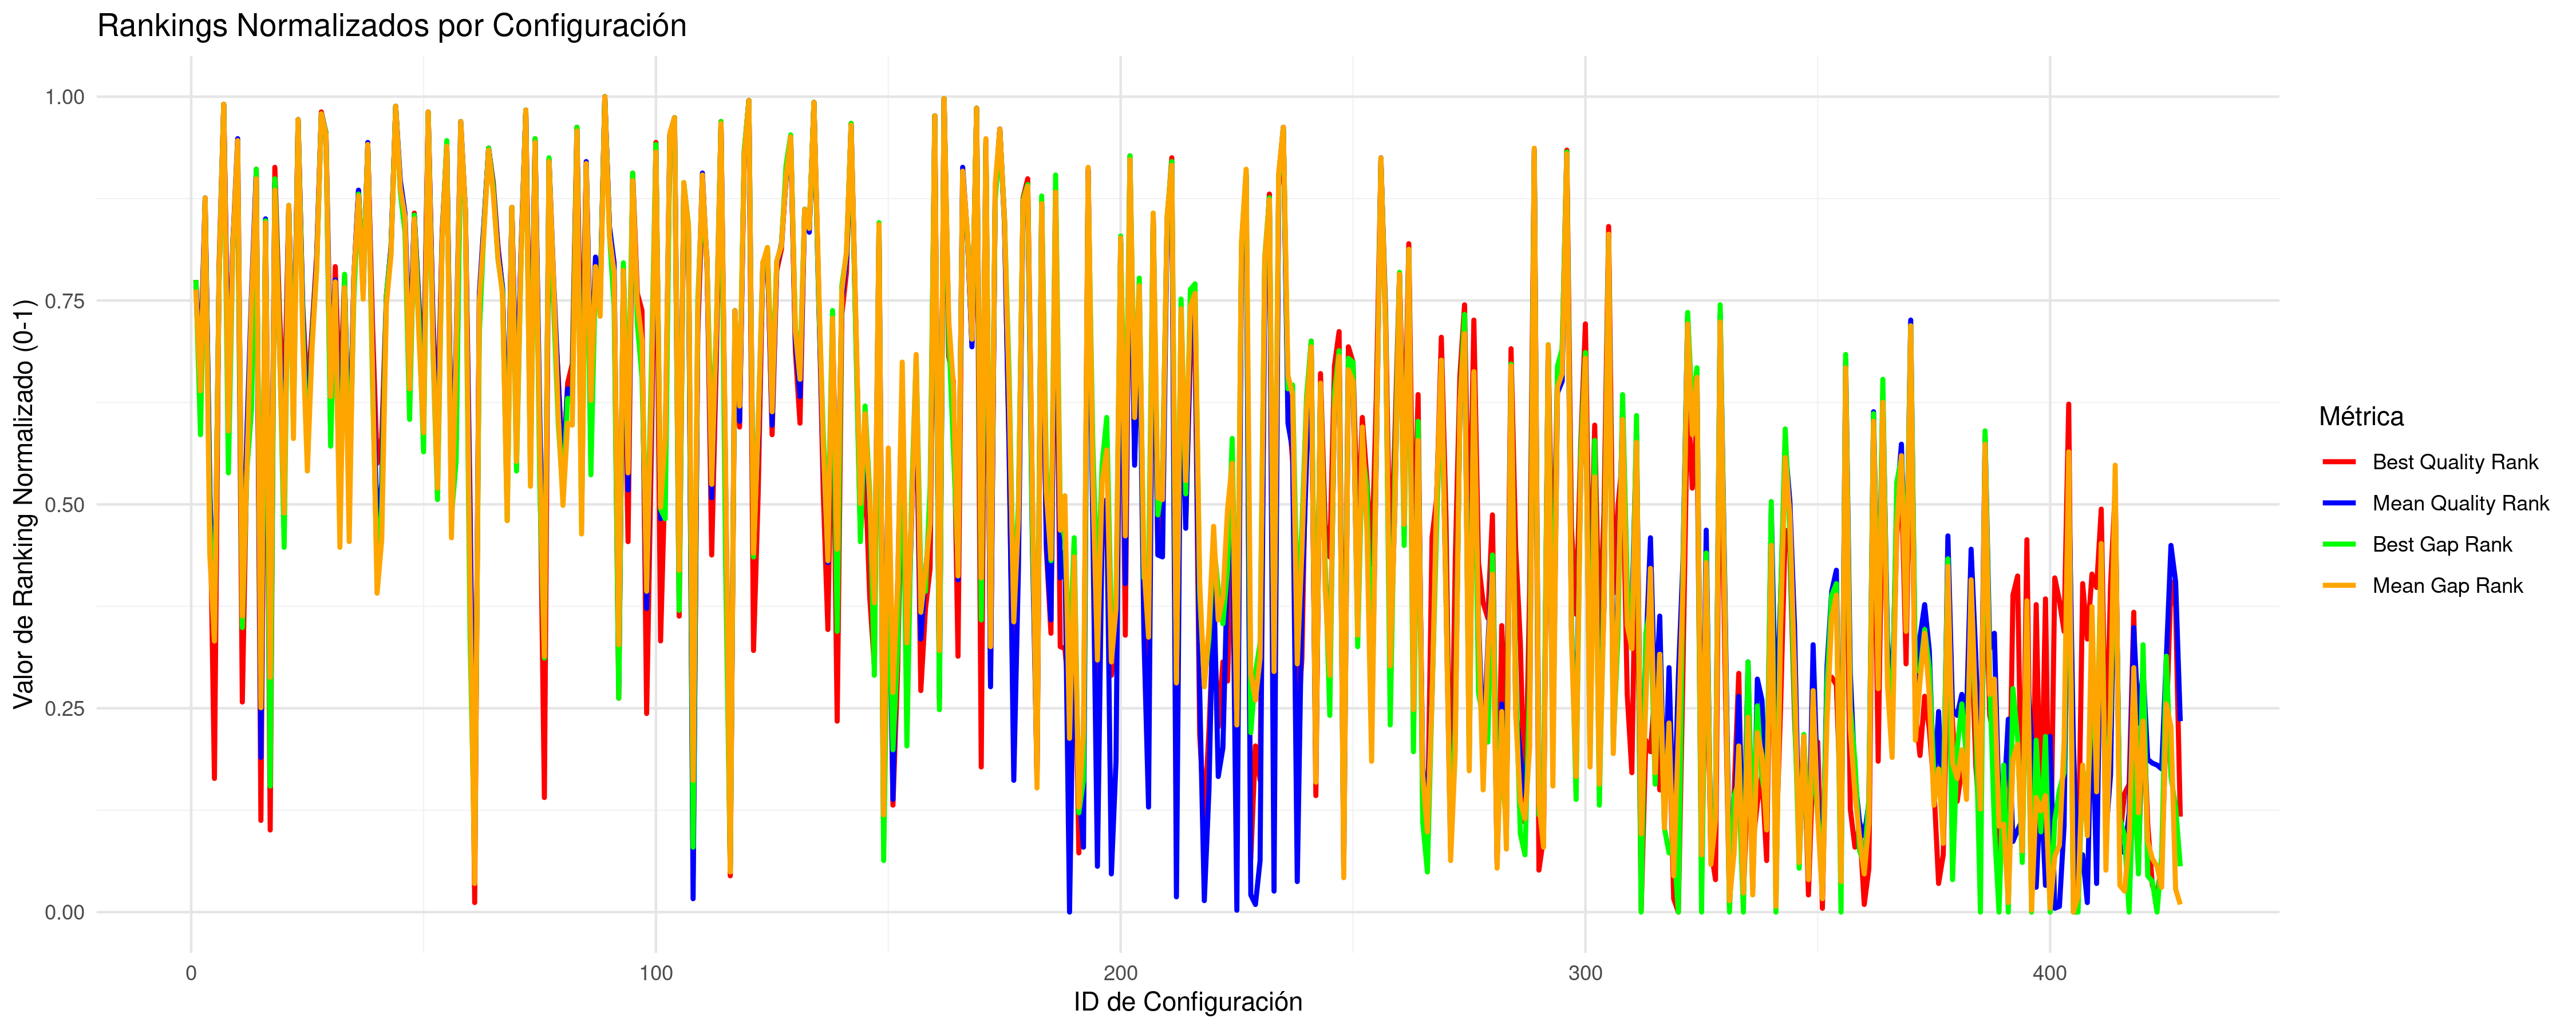

Source data for this figure (header and first rows):
CONFIG_ID; B; M; INSTANCES; BR; MR; BNR; MNR; BG; MG; BRG; MRG; BNRG; MNRG
1; 33204813; 33421978; 5; 109; 190.2; 0.6872; 0.7171; 2.476; 2.66; 109; 190.2; 0.6872; 0.7171
2; 32848360; 33086311; 5; 85; 160.6; 0.5387; 0.6026; 1.079; 1.628; 85; 160.6; 0.5387; 0.6026
3; 36752567; 37922195; 5; 135; 230.4; 0.8354; 0.8717; 13.62; 16.48; 135; 230.4; 0.8354; 0.8717
4; 32589511; 32829950; 5; 68; 117.2; 0.3909; 0.4414; 0.6836; 0.8406; 68; 117.2; 0.3909; 0.4414
5; 32246432; 32649254; 6; 54; 85.33; 0.2512; 0.3285; 0.3555; 0.5035; 54; 85.33; 0.2512; 0.3285
6; 33256820; 33481581; 5; 107; 194.4; 0.7067; 0.73; 2.573; 2.843; 107; 194.4; 0.7067; 0.73
7; 53238997; 53689919; 5; 150; 262; 0.9835; 0.9896; 63.81; 64.91; 150; 262; 0.9835; 0.9896
8; 32794746; 33009112; 5; 76; 150.4; 0.5; 0.5615; 0.9138; 1.391; 76; 150.4; 0.5; 0.5615
9; 33550750; 33816529; 5; 119; 210.4; 0.7695; 0.7927; 3.721; 3.871; 119; 210.4; 0.7695; 0.7927
10; 38065471; 39657312; 5; 142; 245; 0.8993; 0.9255; 17.12; 21.82; 142; 245; 0.8993; 0.9255
11; 32295726; 32663673; 6; 59; 90.83; 0.2387; 0.3577; 0.3964; 0.5477; 59; 90.83; 0.2387; 0.3577
12; 32666829; 32947863; 5; 78; 138.6; 0.4362; 0.5207; 0.9544; 1.202; 78; 138.6; 0.4362; 0.5207
13; 32915800; 33402624; 5; 113; 182.4; 0.566; 0.6898; 1.279; 2.599; 113; 182.4; 0.566; 0.6898
14; 37836743; 38285608; 5; 134; 233.8; 0.8436; 0.8817; 16.97; 17.6; 134; 233.8; 0.8436; 0.8817
15; 32226345; 32585678; 8; 35; 71.12; 0.1611; 0.2922; 0.293; 0.4245; 35; 71.12; 0.1611; 0.2922
16; 33753931; 34014904; 5; 123; 217.2; 0.7984; 0.8189; 4.349; 4.48; 123; 217.2; 0.7984; 0.8189
17; 32222649; 32628607; 6; 12; 69.17; 0.03152; 0.2807; 0.156; 0.4398; 12; 69.17; 0.03152; 0.2807
18; 37854540; 38144329; 5; 133; 232; 0.856; 0.876; 16.44; 17.16; 133; 232; 0.856; 0.876
19; 32978828; 33170180; 5; 95; 169.8; 0.6091; 0.6383; 1.751; 1.885; 95; 169.8; 0.6091; 0.6383
20; 32710565; 32869537; 5; 81; 121.6; 0.3123; 0.4718; 0.6157; 0.9624; 81; 121.6; 0.3123; 0.4718
21; 35894765; 36101585; 5; 128; 224.6; 0.8313; 0.8475; 10.77; 10.89; 128; 224.6; 0.8313; 0.8475
22; 32726030; 33002423; 5; 92; 146.8; 0.5021; 0.5574; 1.172; 1.371; 92; 146.8; 0.5021; 0.5574
23; 43209035; 44222813; 5; 145; 255.4; 0.9506; 0.9635; 32.91; 35.83; 145; 255.4; 0.9506; 0.9635
24; 33033518; 33248439; 5; 98; 176.2; 0.6173; 0.6622; 1.954; 2.126; 98; 176.2; 0.6173; 0.6622
25; 32777026; 32938000; 5; 82; 135.4; 0.4183; 0.5165; 0.9853; 1.173; 82; 135.4; 0.4183; 0.5165
26; 32930026; 33177698; 5; 97; 168.8; 0.5844; 0.6359; 1.802; 1.909; 97; 168.8; 0.5844; 0.6359
27; 33433190; 33594018; 5; 112; 201.2; 0.7366; 0.7565; 2.871; 3.188; 112; 201.2; 0.7366; 0.7565
28; 46148438; 47045902; 5; 146; 257.4; 0.9654; 0.9714; 41.95; 44.51; 146; 257.4; 0.9654; 0.9714
29; 39634725; 39908869; 5; 138; 248; 0.9133; 0.9339; 21.96; 22.59; 138; 248; 0.9133; 0.9339
30; 32689679; 33073813; 5; 88; 159; 0.4609; 0.5916; 1.059; 1.59; 88; 159; 0.4609; 0.5916
31; 33252730; 33450364; 5; 102; 193; 0.6733; 0.7221; 2.323; 2.747; 102; 193; 0.6733; 0.7221
32; 32721223; 32841312; 5; 74; 117; 0.3897; 0.4479; 0.67; 0.8763; 74; 117; 0.3897; 0.4479
33; 33222732; 33433483; 5; 111; 191.2; 0.6955; 0.7222; 2.574; 2.695; 111; 191.2; 0.6955; 0.7222
34; 32614429; 32846060; 5; 79; 119.4; 0.4126; 0.4562; 0.7315; 0.8904; 79; 119.4; 0.4126; 0.4562
35; 33217344; 33493882; 5; 100; 196; 0.66; 0.7318; 2.214; 2.88; 100; 196; 0.66; 0.7318
36; 37567304; 37976925; 5; 132; 228; 0.8424; 0.8622; 15.55; 16.65; 132; 228; 0.8424; 0.8622
37; 33140327; 33401104; 5; 105; 187.8; 0.6708; 0.7066; 2.406; 2.595; 105; 187.8; 0.6708; 0.7066
38; 38736072; 39568473; 5; 141; 245.4; 0.893; 0.9262; 19.75; 21.53; 141; 245.4; 0.893; 0.9262
39; 32951098; 33146755; 5; 91; 170; 0.5967; 0.6352; 1.414; 1.813; 91; 170; 0.5967; 0.6352
40; 32626361; 32756490; 5; 62; 97.8; 0.3194; 0.3733; 0.4672; 0.6155; 62; 97.8; 0.3194; 0.3733
41; 32679814; 32848911; 5; 83; 118; 0.3553; 0.4573; 0.7433; 0.8994; 83; 118; 0.3553; 0.4573
42; 33102161; 33373403; 5; 108; 187.4; 0.6543; 0.7064; 2.334; 2.509; 108; 187.4; 0.6543; 0.7064
43; 33481789; 33691469; 5; 118; 205.6; 0.7531; 0.7759; 3.335; 3.487; 118; 205.6; 0.7531; 0.7759
44; 50231794; 51329698; 5; 149; 261; 0.9794; 0.9855; 54.56; 57.67; 149; 261; 0.9794; 0.9855
45; 37601991; 38146135; 5; 130; 231.6; 0.8453; 0.8741; 15.66; 17.17; 130; 231.6; 0.8453; 0.8741
46; 33823110; 34099880; 5; 125; 218.8; 0.8107; 0.8253; 4.006; 4.743; 125; 218.8; 0.8107; 0.8253
47; 32737358; 33095294; 5; 87; 158.4; 0.5144; 0.5933; 1.207; 1.652; 87; 158.4; 0.5144; 0.5933
48; 33864362; 34094466; 5; 124; 219.6; 0.8148; 0.8279; 4.665; 4.725; 124; 219.6; 0.8148; 0.8279
49; 33040852; 33254234; 5; 99; 177.2; 0.6255; 0.665; 1.98; 2.144; 99; 177.2; 0.6255; 0.665
50; 32817517; 33006515; 5; 80; 150.8; 0.5267; 0.5636; 0.9838; 1.383; 80; 150.8; 0.5267; 0.5636
51; 46060489; 47340904; 5; 147; 258.4; 0.963; 0.9749; 42.18; 45.4; 147; 258.4; 0.963; 0.9749
52; 32969991; 33226672; 5; 96; 172.2; 0.5817; 0.6488; 1.723; 2.059; 96; 172.2; 0.5817; 0.6488
53; 32696536; 32907330; 5; 69; 132.6; 0.4533; 0.495; 0.7437; 1.078; 69; 132.6; 0.4533; 0.495
54; 33593099; 33839427; 5; 120; 211.8; 0.7778; 0.7981; 3.808; 3.941; 120; 211.8; 0.7778; 0.7981
55; 38928462; 39479998; 5; 137; 244.6; 0.8971; 0.9208; 20.35; 21.26; 137; 244.6; 0.8971; 0.9208
56; 32614146; 32849577; 5; 71; 119.8; 0.4097; 0.4524; 0.6993; 0.9013; 71; 119.8; 0.4097; 0.4524
57; 32675590; 33168090; 5; 101; 163.4; 0.4444; 0.6172; 1.016; 1.878; 101; 163.4; 0.4444; 0.6172
58; 40901352; 42872716; 5; 143; 254; 0.9465; 0.9573; 25.86; 31.69; 143; 254; 0.9465; 0.9573
59; 34504365; 34776948; 5; 126; 222; 0.8189; 0.8371; 6.504; 6.821; 126; 222; 0.8189; 0.8371
60; 32561906; 32763071; 5; 60; 91.8; 0.2049; 0.3582; 0.3302; 0.6352; 60; 91.8; 0.2049; 0.3582
... 368 more rows
